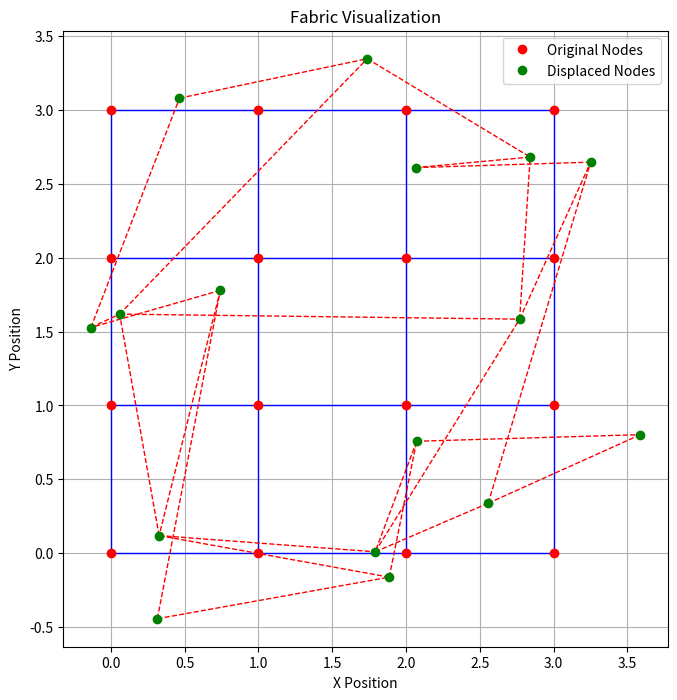

This figure's Python source:
import numpy as np

def generate_stiffness_matrix(grid_size, poisson_ratio, young_modulus):
    """
    Generates the stiffness matrix for a fabric model with vertical and horizontal trusses.

    Parameters:
    - grid_size: Tuple (rows, cols) defining the number of nodes in the fabric grid.
    - poisson_ratio: Poisson's ratio of the material.
    - young_modulus: Young's modulus of the trusses.

    Returns:
    - stiffness_matrix: The global stiffness matrix of the fabric.
    """
    rows, cols = grid_size
    num_nodes = rows * cols
    num_dofs = 2 * num_nodes  # Each node has 2 degrees of freedom (x, y)

    # Initialize the global stiffness matrix
    stiffness_matrix = np.zeros((num_dofs, num_dofs))

    # Function to compute local stiffness matrix for a truss element
    def compute_truss_stiffness(length, angle, E, A):
        c = np.cos(angle)
        s = np.sin(angle)
        k = E * A / length
        k_local = k * np.array([
            [c*c, c*s, -c*c, -c*s],
            [c*s, s*s, -c*s, -s*s],
            [-c*c, -c*s, c*c, c*s],
            [-c*s, -s*s, c*s, s*s]
        ])
        return k_local

    # Area of truss cross-section (assumed uniform for simplicity)
    cross_sectional_area = 1.0  # Arbitrary unit area

    # Loop through all grid connections
    for i in range(rows):
        for j in range(cols):
            current_node = i * cols + j

            # Coordinates of the current node
            x1, y1 = j, i

            # Horizontal truss (to the right)
            if j < cols - 1:
                next_node = current_node + 1
                x2, y2 = x1 + 1, y1
                length = np.sqrt((x2 - x1)**2 + (y2 - y1)**2)
                angle = 0  # Horizontal
                k_local = compute_truss_stiffness(length, angle, young_modulus, cross_sectional_area)

                # Map local stiffness matrix to global stiffness matrix
                indices = np.array([2*current_node, 2*current_node+1, 2*next_node, 2*next_node+1])
                for ii in range(4):
                    for jj in range(4):
                        stiffness_matrix[indices[ii], indices[jj]] += k_local[ii, jj]

            # Vertical truss (upwards)
            if i < rows - 1:
                next_node = current_node + cols
                x2, y2 = x1, y1 + 1
                length = np.sqrt((x2 - x1)**2 + (y2 - y1)**2)
                angle = np.pi / 2  # Vertical
                k_local = compute_truss_stiffness(length, angle, young_modulus, cross_sectional_area)

                # Map local stiffness matrix to global stiffness matrix
                indices = np.array([2*current_node, 2*current_node+1, 2*next_node, 2*next_node+1])
                for ii in range(4):
                    for jj in range(4):
                        stiffness_matrix[indices[ii], indices[jj]] += k_local[ii, jj]

    # Apply Poisson's ratio adjustment
    stiffness_matrix *= 1 / (1 - poisson_ratio**2)

    return stiffness_matrix


# Example usage
grid_size = (4, 4)  # 4x4 fabric grid
poisson_ratio = 0.3  # Poisson's ratio
young_modulus = 200e9  # Young's modulus in Pascals (e.g., steel)

stiffness_matrix = generate_stiffness_matrix(grid_size, poisson_ratio, young_modulus)

print("Stiffness Matrix:")
print(stiffness_matrix)




import matplotlib.pyplot as plt
import numpy as np

def visualize_fabric(grid_size, displacement=None, scale=1):
    """
    Visualizes the fabric grid with vertical and horizontal trusses.

    Parameters:
    - grid_size: Tuple (rows, cols) defining the number of nodes in the fabric grid.
    - displacement: Optional numpy array of node displacements, shape (rows * cols, 2).
                    If provided, the displaced fabric will also be shown.
    - scale: Scaling factor for visualizing displacements.
    """
    rows, cols = grid_size
    node_positions = np.array([[j, i] for i in range(rows) for j in range(cols)])

    # Plot original fabric grid
    fig, ax = plt.subplots(figsize=(8, 8))
    ax.set_aspect('equal', adjustable='box')
    ax.set_title("Fabric Visualization")
    ax.set_xlabel("X Position")
    ax.set_ylabel("Y Position")

    # Draw trusses
    for i in range(rows):
        for j in range(cols):
            current_node = i * cols + j
            x1, y1 = node_positions[current_node]

            # Horizontal truss (to the right)
            if j < cols - 1:
                next_node = current_node + 1
                x2, y2 = node_positions[next_node]
                ax.plot([x1, x2], [y1, y2], 'b-', lw=1)

            # Vertical truss (upwards)
            if i < rows - 1:
                next_node = current_node + cols
                x2, y2 = node_positions[next_node]
                ax.plot([x1, x2], [y1, y2], 'b-', lw=1)

    # Plot nodes
    ax.plot(node_positions[:, 0], node_positions[:, 1], 'ro', label="Original Nodes")

    # Plot displaced fabric if displacement is provided
    if displacement is not None:
        displaced_positions = node_positions + scale * displacement
        for i in range(rows):
            for j in range(cols):
                current_node = i * cols + j
                x1, y1 = displaced_positions[current_node]

                # Horizontal truss (to the right)
                if j < cols - 1:
                    next_node = current_node + 1
                    x2, y2 = displaced_positions[next_node]
                    ax.plot([x1, x2], [y1, y2], 'r--', lw=1)

                # Vertical truss (upwards)
                if i < rows - 1:
                    next_node = current_node + cols
                    x2, y2 = displaced_positions[next_node]
                    ax.plot([x1, x2], [y1, y2], 'r--', lw=1)

        # Plot displaced nodes
        ax.plot(displaced_positions[:, 0], displaced_positions[:, 1], 'go', label="Displaced Nodes")
        ax.legend(loc="best")

    plt.grid(True)
    plt.show()


# Example usage:
grid_size = (4, 4)  # 4x4 fabric grid
displacement = np.random.uniform(-0.1, 0.1, size=(grid_size[0] * grid_size[1], 2))  # Example displacements
visualize_fabric(grid_size, displacement, scale=10)

